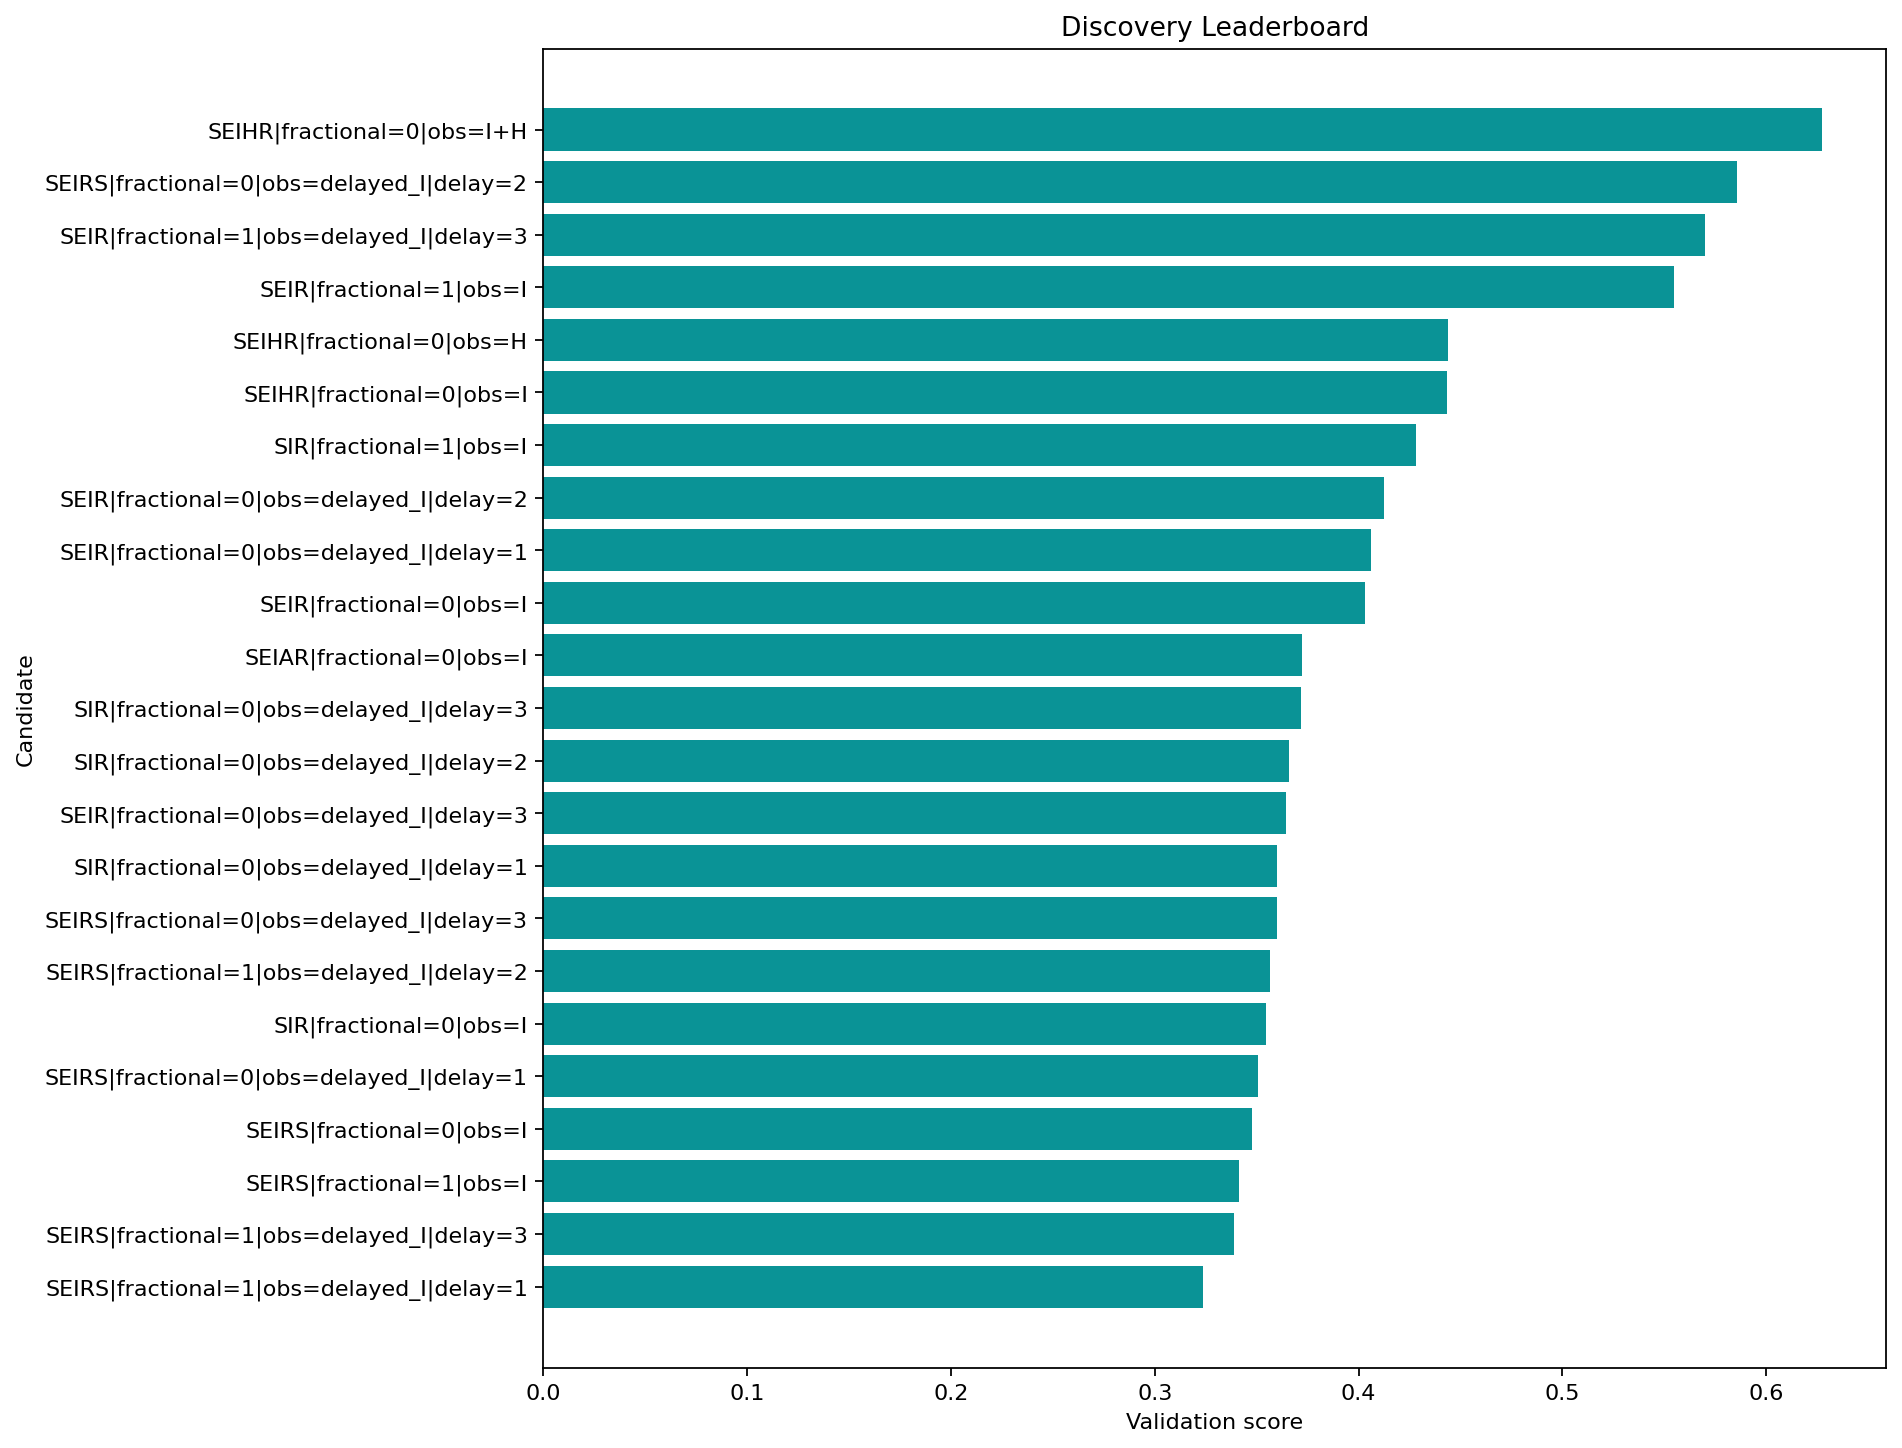

The file beside this chart, header and first rows:
round, spec_key, structure_name, fractional, observation_map, delay_weeks, observation_family, num_free_params, num_compartments, train_objective, train_mae, train_rmse, val_mae, val_rmse, val_smape, rolling_val_mean_mae, rolling_val_mean_rmse, multi_split_blocks, multi_split_val_mean_mae, multi_split_val_std_mae, multi_split_penalty, rolling_val_error_std, rolling_val_metrics, stability_penalty
3, SEIRS|fractional=1|obs=delayed_I|delay=1, SEIRS, True, delayed_I, 1, delayed, 10, 4, 0.2632, 0.1696, 0.2485, 0.09436, 0.1027, 0.5815, 0.09953, 0.105, 2, 0.09953, 0.015, 0.0075, 0.03342, {'1': {'mae': 0.0995297880652273, 'rmse'…, 0.006684
3, SEIRS|fractional=1|obs=delayed_I|delay=3, SEIRS, True, delayed_I, 3, delayed, 10, 4, 0.2516, 0.1769, 0.2583, 0.1016, 0.1098, 0.6398, 0.09735, 0.1059, 2, 0.09735, 0.02583, 0.01292, 0.04181, {'1': {'mae': 0.09735271948125593, 'rmse…, 0.008361
2, SEIRS|fractional=1|obs=I, SEIRS, True, I, 0, infectious, 10, 4, 0.2699, 0.1746, 0.251, 0.0937, 0.09972, 0.5544, 0.1176, 0.1237, 2, 0.1176, 0.02256, 0.01128, 0.03853, {'1': {'mae': 0.11755690352372468, 'rmse…, 0.007706
1, SEIRS|fractional=0|obs=I, SEIRS, False, I, 0, infectious, 9, 4, 0.3495, 0.2243, 0.3066, 0.1883, 0.1902, 1.426, 0.1491, 0.1537, 2, 0.1491, 0.02256, 0.01128, 0.03763, {'1': {'mae': 0.14906385708004438, 'rmse…, 0.007526
2, SEIRS|fractional=0|obs=delayed_I|delay=1, SEIRS, False, delayed_I, 1, delayed, 9, 4, 0.2661, 0.1864, 0.2769, 0.1516, 0.1577, 1.117, 0.1436, 0.1499, 2, 0.1436, 0.02663, 0.01332, 0.04308, {'1': {'mae': 0.14357180573019104, 'rmse…, 0.008615
1, SIR|fractional=0|obs=I, SIR, False, I, 0, infectious, 6, 3, 0.2683, 0.3157, 0.4369, 0.1917, 0.2154, 0.5222, 0.1701, 0.1994, 2, 0.1701, 0.08739, 0.0437, 0.1042, {'1': {'mae': 0.1700597462060021, 'rmse'…, 0.02083
3, SEIRS|fractional=1|obs=delayed_I|delay=2, SEIRS, True, delayed_I, 2, delayed, 10, 4, 0.2677, 0.1903, 0.2805, 0.1213, 0.1292, 0.8176, 0.1188, 0.1267, 2, 0.1188, 0.02755, 0.01378, 0.04406, {'1': {'mae': 0.11880750239124023, 'rmse…, 0.008813
2, SEIRS|fractional=0|obs=delayed_I|delay=3, SEIRS, False, delayed_I, 3, delayed, 9, 4, 0.2503, 0.1957, 0.2862, 0.1495, 0.1565, 1.108, 0.1423, 0.1488, 2, 0.1423, 0.02741, 0.01371, 0.04357, {'1': {'mae': 0.14231167871113448, 'rmse…, 0.008714
2, SIR|fractional=0|obs=delayed_I|delay=1, SIR, False, delayed_I, 1, delayed, 6, 3, 0.2672, 0.3148, 0.4371, 0.1923, 0.2159, 0.5235, 0.1706, 0.1999, 2, 0.1706, 0.08751, 0.04375, 0.1043, {'1': {'mae': 0.17058693923795015, 'rmse…, 0.02085
1, SEIR|fractional=0|obs=delayed_I|delay=3, SEIR, False, delayed_I, 3, delayed, 8, 4, 0.3195, 0.314, 0.4474, 0.2012, 0.2246, 0.5429, 0.132, 0.1611, 2, 0.132, 0.07772, 0.03886, 0.09241, {'1': {'mae': 0.13199848120470967, 'rmse…, 0.01848
2, SIR|fractional=0|obs=delayed_I|delay=2, SIR, False, delayed_I, 2, delayed, 6, 3, 0.2658, 0.3161, 0.438, 0.1929, 0.2165, 0.5248, 0.1712, 0.2006, 2, 0.1712, 0.08764, 0.04382, 0.1044, {'1': {'mae': 0.1712390006508996, 'rmse'…, 0.02089
2, SIR|fractional=0|obs=delayed_I|delay=3, SIR, False, delayed_I, 3, delayed, 6, 3, 0.2644, 0.3209, 0.4401, 0.1936, 0.2172, 0.5265, 0.1719, 0.2012, 2, 0.1719, 0.08772, 0.04386, 0.1045, {'1': {'mae': 0.1718744258414866, 'rmse'…, 0.0209
1, SEIAR|fractional=0|obs=I, SEIAR, False, I, 0, infectious, 11, 5, 0.3832, 0.3174, 0.4436, 0.2005, 0.224, 0.5416, 0.1118, 0.139, 2, 0.1118, 0.06796, 0.03398, 0.08272, {'1': {'mae': 0.11175348591617144, 'rmse…, 0.01654
1, SEIR|fractional=0|obs=I, SEIR, False, I, 0, infectious, 8, 4, 0.344, 0.3121, 0.4419, 0.1938, 0.2174, 0.527, 0.1766, 0.2068, 2, 0.1766, 0.08976, 0.04488, 0.1076, {'1': {'mae': 0.1765835754204656, 'rmse'…, 0.02151
1, SEIR|fractional=0|obs=delayed_I|delay=1, SEIR, False, delayed_I, 1, delayed, 8, 4, 0.337, 0.3084, 0.4435, 0.1972, 0.2207, 0.5343, 0.1761, 0.205, 2, 0.1761, 0.08818, 0.04409, 0.105, {'1': {'mae': 0.17607791807494155, 'rmse…, 0.02101
1, SEIR|fractional=0|obs=delayed_I|delay=2, SEIR, False, delayed_I, 2, delayed, 8, 4, 0.3298, 0.3103, 0.445, 0.1989, 0.2224, 0.538, 0.1774, 0.2063, 2, 0.1774, 0.08845, 0.04423, 0.1053, {'1': {'mae': 0.17737449901638022, 'rmse…, 0.02106
2, SIR|fractional=1|obs=I, SIR, True, I, 0, infectious, 7, 3, 0.1944, 0.2596, 0.3173, 0.2461, 0.2753, 0.6246, 0.2083, 0.2425, 2, 0.2083, 0.09989, 0.04994, 0.1243, {'1': {'mae': 0.20826535602999657, 'rmse…, 0.02486
1, SEIHR|fractional=0|obs=I, SEIHR, False, I, 0, infectious, 11, 5, 0.3663, 0.3128, 0.4449, 0.199, 0.2224, 0.5382, 0.172, 0.1985, 2, 0.172, 0.08363, 0.04181, 0.09895, {'1': {'mae': 0.1720271210778538, 'rmse'…, 0.01979
1, SEIHR|fractional=0|obs=H, SEIHR, False, H, 0, hospitalized, 11, 5, 0.4469, 0.3324, 0.4542, 0.1884, 0.212, 0.515, 0.1645, 0.195, 2, 0.1645, 0.08741, 0.04371, 0.1047, {'1': {'mae': 0.16447204759549777, 'rmse…, 0.02094
1, SEIR|fractional=1|obs=I, SEIR, True, I, 0, infectious, 9, 4, 0.3503, 0.3145, 0.4397, 0.2452, 0.2644, 0.6387, 0.2675, 0.3226, 2, 0.2675, 0.1323, 0.06614, 0.1802, {'1': {'mae': 0.26754993933389665, 'rmse…, 0.03605
2, SEIR|fractional=1|obs=delayed_I|delay=3, SEIR, True, delayed_I, 3, delayed, 9, 4, 0.3202, 0.2852, 0.3853, 0.4206, 0.446, 0.8966, 0.2704, 0.3205, 2, 0.2704, 0.1303, 0.06515, 0.1722, {'1': {'mae': 0.2703716438504418, 'rmse'…, 0.03444
2, SEIRS|fractional=0|obs=delayed_I|delay=2, SEIRS, False, delayed_I, 2, delayed, 9, 4, 0.2631, 0.196, 0.2858, 0.1602, 0.165, 1.189, 0.2908, 0.3369, 2, 0.2908, 0.1421, 0.07107, 0.1701, {'1': {'mae': 0.29076785142006767, 'rmse…, 0.03402
1, SEIHR|fractional=0|obs=I+H, SEIHR, False, I+H, 0, joint, 11, 5, 0.3589, 0.2743, 0.3588, 0.4456, 0.4624, 0.938, 0.3171, 0.3523, 2, 0.3171, 0.1293, 0.06463, 0.1536, {'1': {'mae': 0.31709587226207414, 'rmse…, 0.03072
